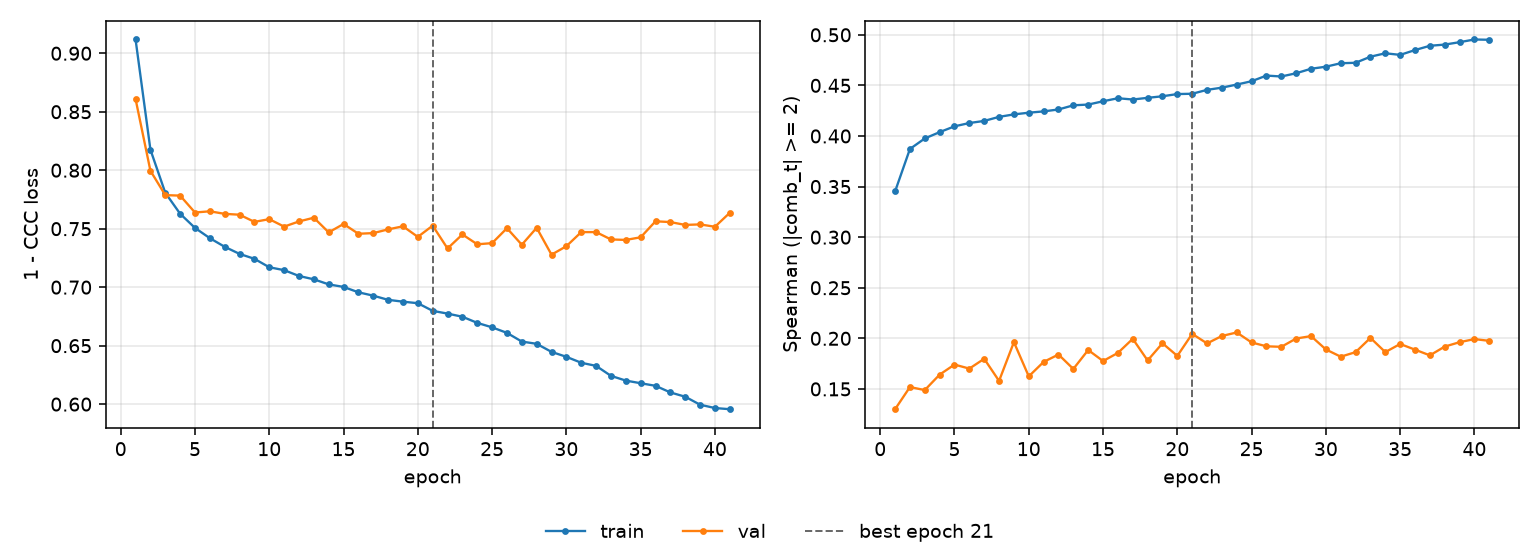

The data file committed next to this chart (first rows):
epoch, tr_loss, vl_loss, tr_sp, vl_sp, is_best
1, 0.9118, 0.8609, 0.3452, 0.1299, False
2, 0.8175, 0.7995, 0.3872, 0.1518, False
3, 0.7807, 0.7787, 0.3976, 0.1488, False
4, 0.7628, 0.7783, 0.4038, 0.1641, False
5, 0.7507, 0.7638, 0.4095, 0.1741, False
6, 0.7419, 0.7649, 0.4128, 0.1701, False
7, 0.7345, 0.7627, 0.4149, 0.1798, False
8, 0.7284, 0.7619, 0.4189, 0.1579, False
9, 0.7243, 0.7558, 0.4213, 0.1962, False
10, 0.717, 0.7582, 0.423, 0.1624, False
11, 0.7146, 0.7518, 0.4243, 0.1767, False
12, 0.7096, 0.7562, 0.4262, 0.184, False
13, 0.7067, 0.7594, 0.4303, 0.1697, False
14, 0.7024, 0.7469, 0.431, 0.1885, False
15, 0.7002, 0.754, 0.4343, 0.1776, False
16, 0.6956, 0.7457, 0.4373, 0.1856, False
17, 0.6927, 0.7462, 0.436, 0.1995, False
18, 0.6892, 0.7494, 0.4377, 0.1781, False
19, 0.6876, 0.752, 0.4393, 0.1951, False
20, 0.6863, 0.743, 0.4414, 0.1826, False
21, 0.6797, 0.7526, 0.4417, 0.2044, True
22, 0.6774, 0.7331, 0.4456, 0.195, False
23, 0.6747, 0.7451, 0.4478, 0.2023, False
24, 0.6695, 0.7367, 0.4508, 0.2058, False
25, 0.6656, 0.7376, 0.4541, 0.1959, False
26, 0.6609, 0.7504, 0.4597, 0.1921, False
27, 0.6535, 0.7363, 0.4588, 0.1916, False
28, 0.6516, 0.7508, 0.462, 0.1998, False
29, 0.6447, 0.7278, 0.4664, 0.2022, False
30, 0.6405, 0.735, 0.4685, 0.189, False
31, 0.6354, 0.7471, 0.4719, 0.1819, False
32, 0.6327, 0.7471, 0.4724, 0.1864, False
33, 0.6242, 0.7408, 0.4784, 0.2004, False
34, 0.6201, 0.7404, 0.4817, 0.1864, False
35, 0.6179, 0.7427, 0.4802, 0.1944, False
36, 0.6157, 0.7563, 0.4849, 0.1888, False
37, 0.61, 0.7557, 0.4891, 0.1832, False
38, 0.6063, 0.7532, 0.4903, 0.1918, False
39, 0.5995, 0.7537, 0.4927, 0.1962, False
40, 0.5967, 0.7516, 0.4954, 0.1993, False
41, 0.5957, 0.7636, 0.4951, 0.1975, False
